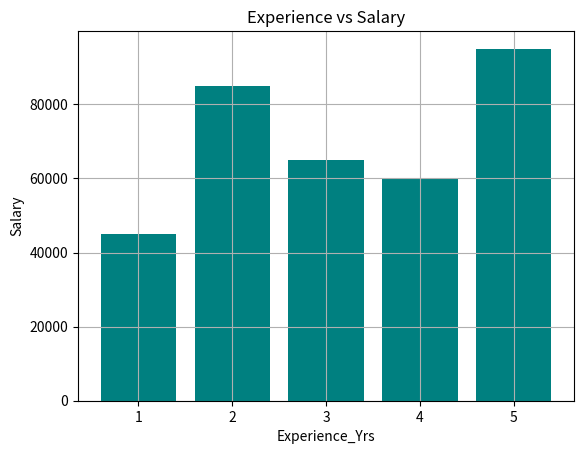

This figure's Python source:
#import matplotlib.pyplot as plt
#plt.plot([1,2,3,4,5],[3,5,7,9,10])
#plt.show()



import matplotlib.pyplot as plt
import pandas as pd

# Sample Data
data = {
    'Name': ['Subhan', 'Ali', 'Hamza', 'Usman', 'Sara'],
    'Department': ['Data Science', 'IT', 'Data Science', 'HR', 'IT'],
    'Salary': [85000, 60000, 95000, 45000, 65000],
    'Experience_Yrs': [2, 4, 5, 1, 3]
}

df = pd.DataFrame(data)
print(df)

plt.bar(df['Experience_Yrs'],df['Salary'],color='teal')
plt.title('Experience vs Salary')
plt.xlabel('Experience_Yrs')
plt.ylabel('Salary')
plt.grid(True)
plt.show()
